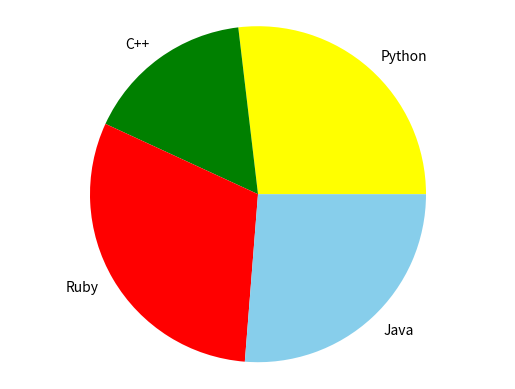

Recreate this plot in Python.
import matplotlib.pyplot as p
l=('Python','C++','Ruby','Java')
s=[215,130,245,210]
c=['yellow','green','red','skyblue']
p.pie(s,labels=l,colors=c)
p.axis('equal')
p.show()